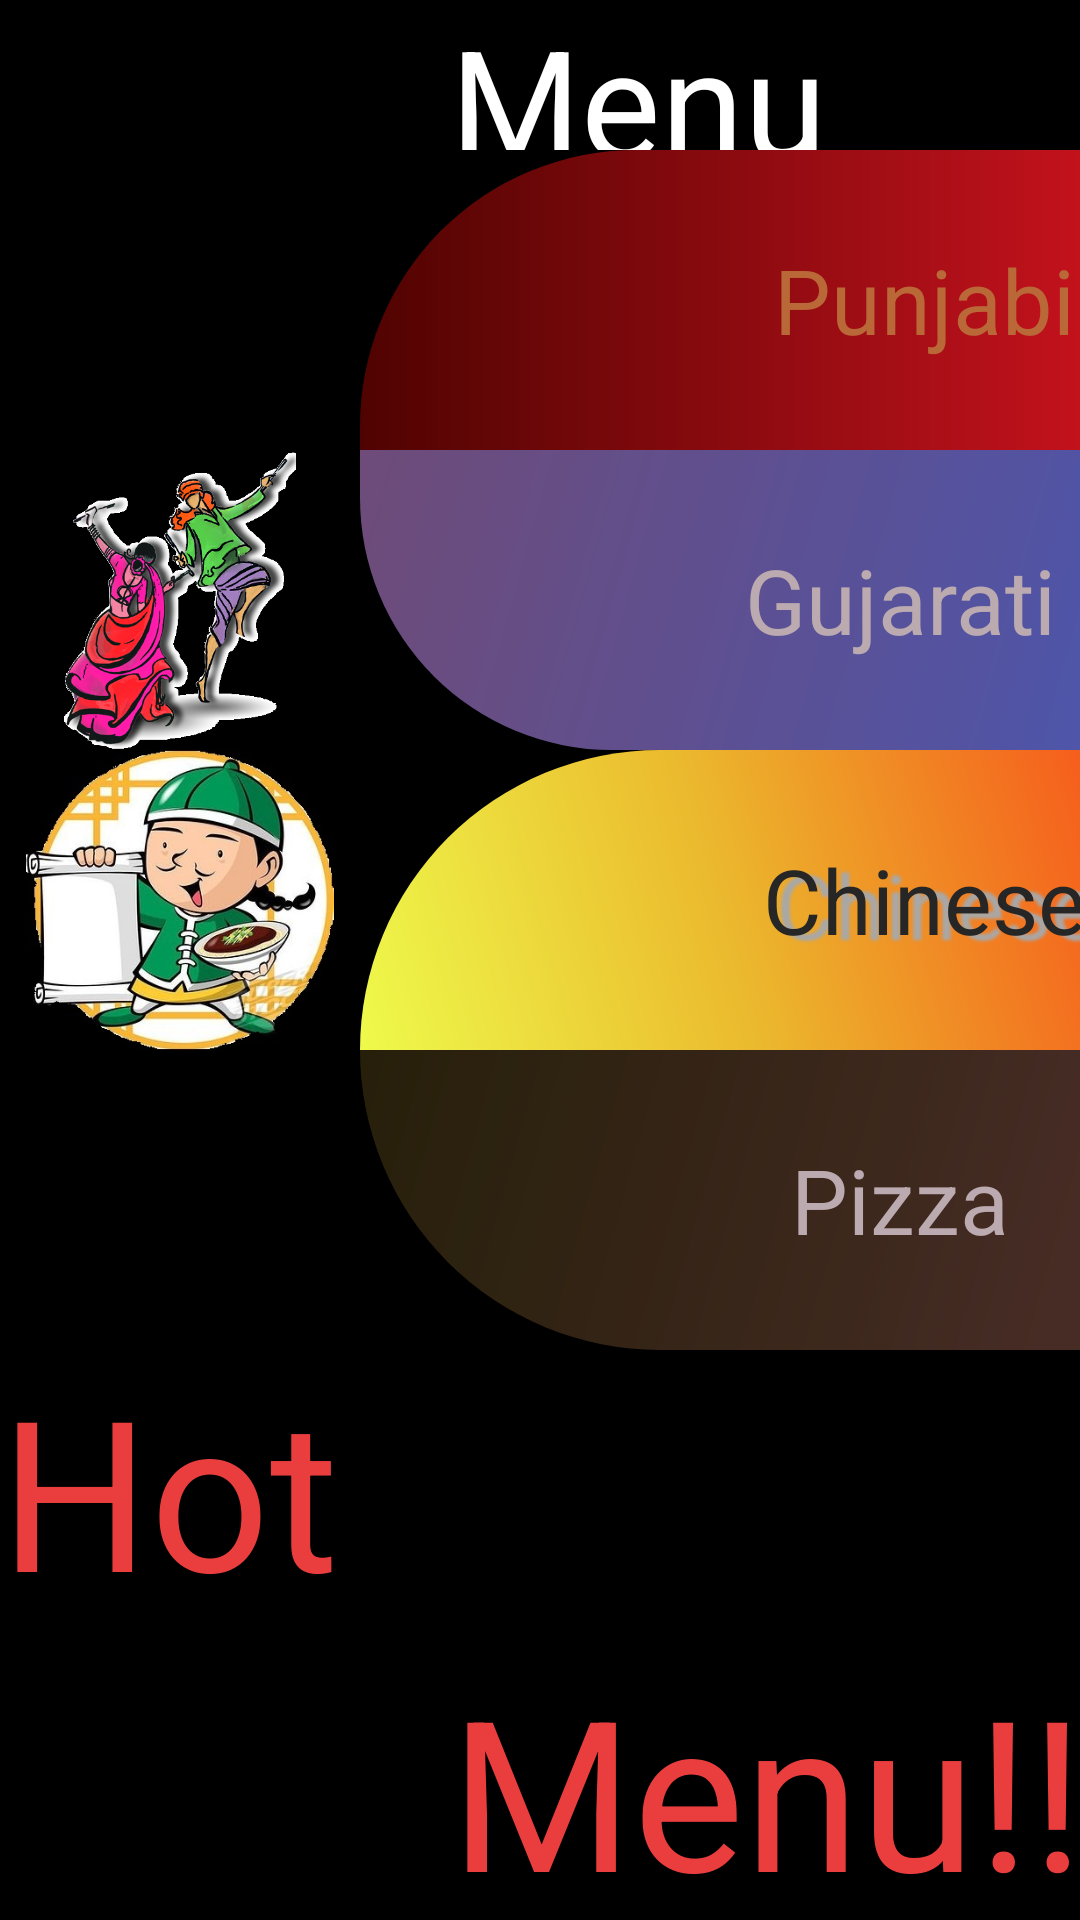

Here is an Android app screen rendered from its layout file. Give the layout XML and the strings, colors and styles it references.
<!-- AndroidManifest.xml: application theme AppTheme -->
<!-- res/layout/choice.xml -->
<?xml version="1.0" encoding="utf-8"?>
<LinearLayout xmlns:android="http://schemas.android.com/apk/res/android"
    android:layout_width="match_parent"
    android:layout_height="match_parent"
    android:orientation="vertical"
    android:background="#000000" >
    <TableLayout 
        android:layout_height="50sp"
        android:layout_width="match_parent"
        android:background="#000000">
        <TableRow
            android:background="#000000">

            <TextView
                android:id="@+id/textnam"
                android:layout_width="wrap_content"
                android:layout_height="wrap_content"
                android:text="@string/menu"
                android:textColor="#FFFFFF"
                android:layout_marginLeft="150sp" 
                android:textSize="50sp"/>
        </TableRow>
    </TableLayout>
<TableLayout 
    android:layout_height="100dp"
    android:layout_width="wrap_content">
    <TableRow >
         <ImageView
        android:id="@+id/bhangra1"
        android:layout_width="120dp"
        android:layout_height="wrap_content"
        android:src="@drawable/punn" 
        />

         <Button
             android:id="@+id/punjab"
             android:layout_width="360dp"
             android:layout_height="100dp"
             

android:text="Punjabi"
android:textColor="#BA6838"
android:textSize="30sp"
android:background="@drawable/pun" />
    </TableRow> 
</TableLayout>
<TableLayout 
    android:layout_width="match_parent"
    android:layout_height="100dp">
    <TableRow >

        <ImageView
            android:id="@+id/imageView1"
            android:layout_width="120dp"
            android:layout_height="wrap_content"
            android:src="@drawable/guj"
             />

        <Button
            android:id="@+id/guj"
            android:layout_width="360dp"
            android:layout_height="100dp"
            android:text="@string/guj"
            android:alpha="0.9" 
    

android:textColor="#D1BEC4"
android:textSize="30sp"


android:background="@drawable/guju"
android:shadowColor="#7766CC"
android:shadowDx="3"
android:shadowDy="-9"
android:shadowRadius="0"
/>
            </TableRow>
</TableLayout>
<TableLayout android:layout_width="match_parent"
    android:layout_height="100dp">
    <TableRow >
       <ImageView
        android:id="@+id/imageView2"
        android:layout_width="120dp"
        android:layout_height="wrap_content"
        android:src="@drawable/chin"
        />

       <Button
      android:id="@+id/chino"

android:text="Chinese"
android:textColor="#262626"
android:textSize="30sp"

android:layout_width="360dp"
android:layout_height="100dp"
android:background="@drawable/butto"
android:shadowColor="#A8A8A8"
android:shadowDx="13"
android:shadowDy="5"
android:shadowRadius="2" />
        
    </TableRow>

   
</TableLayout>
    
<TableLayout android:layout_width="match_parent"
    android:layout_height="100dp">
    <TableRow >

        <ImageView
            android:id="@+id/imageView3"
            android:layout_width="120dp"
            android:layout_height="wrap_content"
            android:src="@drawable/pizza" />
     
       <Button
           android:id="@+id/pizza"
           android:layout_width="360dp"
           android:layout_height="100dp"
           android:text="Pizza"
           android:alpha="0.9"
           android:textColor="#D1BEC4"
android:textSize="30sp"


android:background="@drawable/pizz"
android:shadowColor="#AB879E"
android:shadowDx="3"
android:shadowDy="-3"
android:shadowRadius="0" />
        
    </TableRow>
</TableLayout>
<TableLayout
 android:layout_width="match_parent"
    android:layout_height="100dp"   >
    <TableRow >
<TextView
    android:id="@+id/nHot"
    android:layout_width="wrap_content"
    android:layout_height="wrap_content"
    android:text="Hot"
    android:textSize="70sp"
    android:textColor="#EA3E3E"
    />
</TableRow>
</TableLayout>
<TableLayout
    android:layout_width="match_parent"
    android:layout_height="100dp"  >
    <TableRow>
        <TextView
     android:id="@+id/nMenu"
    android:layout_width="wrap_content"
    android:layout_height="wrap_content"
    android:text="Menu!!"
    android:textSize="70sp"
    android:textColor="#EA3E3E"

     android:layout_marginLeft="150sp" />
        </TableRow>
</TableLayout>
</LinearLayout>
<!-- resources referenced by this layout -->
<resources>
  <!-- drawable butto (drawable-hdpi) -->
  <?xml version="1.0" encoding="utf-8"?>
  <shape  
      xmlns:android="http://schemas.android.com/apk/res/android" android:shape="rectangle" >
  <corners
  android:topLeftRadius="100dp"
  android:topRightRadius="39dp"
  android:bottomLeftRadius="0dp"
  android:bottomRightRadius="27dp"
  />
  <gradient
  android:angle="45"
  android:centerX="35%"
  android:centerColor="#EBB82D"
  android:startColor="#EEFA4B"
  android:endColor="#FF0D0D"
  android:type="linear"
  />
  <padding
  android:left="16dp"
  android:top="0dp"
  android:right="0dp"
  android:bottom="0dp"
  />
  <size
  android:width="241dp"
  android:height="60dp"
  />
  
  </shape>
  <!-- drawable chin: jpg bitmap (drawable-hdpi, 49391 bytes) -->
  <!-- drawable guj: png bitmap (drawable-hdpi, 181802 bytes) -->
  <!-- drawable guju (drawable-hdpi) -->
  <?xml version="1.0" encoding="utf-8"?>
  <shape xmlns:android="http://schemas.android.com/apk/res/android"
      android:shape="rectangle" >
  <corners
  android:topLeftRadius="0dp"
  android:topRightRadius="0dp"
  android:bottomLeftRadius="84dp"
  android:bottomRightRadius="100dp"
  />
  <gradient
  android:angle="315"
  android:startColor="#7B5487"
  android:endColor="#4864D4"
  android:type="linear"
  />
  <padding
  android:left="0dp"
  android:top="0dp"
  android:right="0dp"
  android:bottom="0dp"
  />
  <size
  android:width="270dp"
  android:height="60dp"
  />
  
  </shape>
  <!-- drawable pizz (drawable-hdpi) -->
  <?xml version="1.0" encoding="utf-8"?>
  <shape xmlns:android="http://schemas.android.com/apk/res/android" 
      android:shape="rectangle">
      <corners
  android:topLeftRadius="0dp"
  android:topRightRadius="10dp"
  android:bottomLeftRadius="100dp"
  android:bottomRightRadius="53dp"
  />
  <gradient
  android:angle="315"
  android:startColor="#2B230C"
  android:endColor="#613838"
  android:type="linear"
  />
  <padding
  android:left="0dp"
  android:top="0dp"
  android:right="0dp"
  android:bottom="0dp"
  />
  <size
  android:width="270dp"
  android:height="60dp"
  />
  
  </shape>
  <!-- drawable pun (drawable-hdpi) -->
  <?xml version="1.0" encoding="utf-8"?>
  <shape 
      xmlns:android="http://schemas.android.com/apk/res/android" android:shape="rectangle" >
  <corners
  android:topLeftRadius="92dp"
  android:topRightRadius="22dp"
  android:bottomLeftRadius="0dp"
  android:bottomRightRadius="0dp"
  />
  <gradient
  android:angle="360"
  android:centerX="90%"
  android:centerColor="#EB1726"
  android:startColor="#4F0301"
  android:endColor="#A85C19"
  android:type="linear"
  />
  <padding
  android:left="16dp"
  android:top="0dp"
  android:right="0dp"
  android:bottom="0dp"
  />
  <size
  android:width="241dp"
  android:height="60dp"
  />
  
  </shape>
  <string name="guj">Gujarati</string>
  <string name="menu">Menu</string>
  <style name="AppTheme" parent="AppBaseTheme">
          
      </style>
  <style name="AppBaseTheme" parent="android:Theme.Light">
          
      </style>
</resources>
